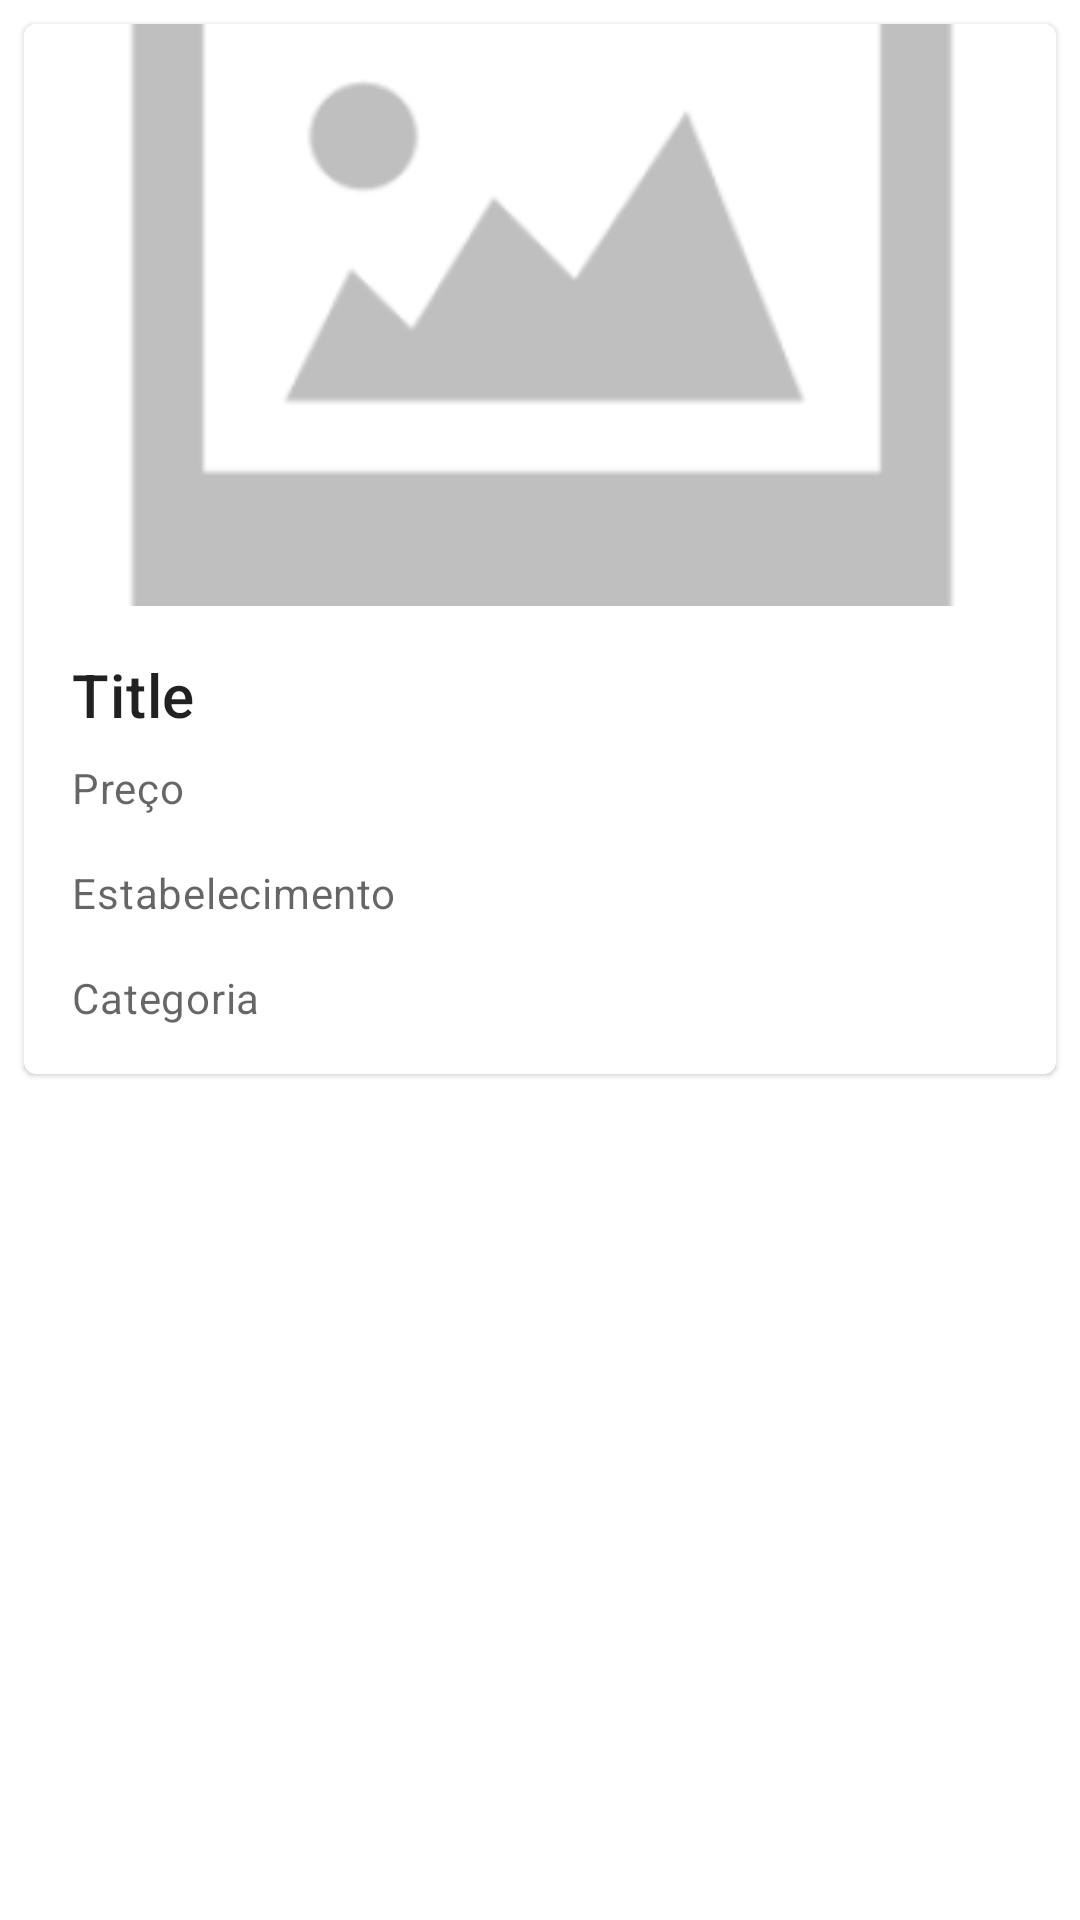

Produce the Android XML layout that renders to this screen, including the resource entries it uses.
<!-- AndroidManifest.xml: application theme Theme.SocialPromoApp -->
<!-- res/layout/fragment_feed_item.xml -->
<?xml version="1.0" encoding="utf-8"?>
<LinearLayout xmlns:android="http://schemas.android.com/apk/res/android"
    xmlns:app="http://schemas.android.com/apk/res-auto"
    xmlns:tools="http://schemas.android.com/tools"
    android:layout_width="match_parent"
    android:layout_height="wrap_content"
    android:orientation="vertical"
    tools:context=".ui.feed.FeedFragment">

    <com.google.android.material.card.MaterialCardView
        android:id="@+id/card"
        android:layout_width="match_parent"
        android:layout_height="wrap_content"
        android:layout_margin="8dp">

        <LinearLayout
            android:layout_width="match_parent"
            android:layout_height="match_parent"
            android:orientation="vertical">

            
            <ImageView
                android:id="@+id/imgPostagem"
                android:layout_width="match_parent"
                android:layout_height="194dp"
                android:contentDescription="Descrição da Imagem"
                android:scaleType="centerCrop"
                app:srcCompat="@mipmap/no_image_icon_foreground" />
            <LinearLayout
                android:layout_width="match_parent"
                android:layout_height="wrap_content"
                android:orientation="vertical"
                android:padding="16dp">

                
                <TextView
                    android:id="@+id/txtTitulo"
                    android:layout_width="wrap_content"
                    android:layout_height="wrap_content"
                    android:text="Title"
                    android:textAppearance="?attr/textAppearanceHeadline6" />

                <TextView
                    android:id="@+id/txtPreco"
                    android:layout_width="wrap_content"
                    android:layout_height="wrap_content"
                    android:layout_marginTop="8dp"
                    android:text="Preço"
                    android:textAppearance="?attr/textAppearanceBody2"
                    android:textColor="?android:attr/textColorSecondary" />

                <TextView
                    android:id="@+id/txtEstabelecimento"
                    android:layout_width="wrap_content"
                    android:layout_height="wrap_content"
                    android:layout_marginTop="16dp"
                    android:text="Estabelecimento"
                    android:textAppearance="?attr/textAppearanceBody2"
                    android:textColor="?android:attr/textColorSecondary" />

                <TextView
                    android:id="@+id/txtCategoria"
                    android:layout_width="wrap_content"
                    android:layout_height="wrap_content"
                    android:layout_marginTop="16dp"
                    android:text="Categoria"
                    android:textAppearance="?attr/textAppearanceBody2"
                    android:textColor="?android:attr/textColorSecondary" />
            </LinearLayout>
            <LinearLayout
                android:layout_width="match_parent"
                android:layout_height="match_parent"
                android:orientation="horizontal">
                <Button
                    android:id="@+id/btnLike"
                    android:layout_width="wrap_content"
                    android:layout_height="wrap_content"
                    android:visibility="gone"
                    app:icon="@drawable/ic_baseline_like"
                    style="@style/Widget.App.Button.OutlinedButton.IconOnly"
                    />
            </LinearLayout>
        </LinearLayout>

    </com.google.android.material.card.MaterialCardView>
</LinearLayout>
<!-- resources referenced by this layout -->
<resources>
  <!-- drawable ic_baseline_like (drawable) -->
  <vector xmlns:android="http://schemas.android.com/apk/res/android"
      android:width="24dp"
      android:height="24dp"
      android:viewportWidth="24.0"
      android:viewportHeight="24.0">
      <path
          android:fillColor="@color/white"
          android:strokeColor="@color/black"
          android:strokeWidth="0.5"
          android:pathData="M12,21.35l-1.45,-1.32C5.4,15.36 2,12.28 2,8.5 2,5.42 4.42,3 7.5,3c1.74,0 3.41,0.81 4.5,2.09C13.09,3.81 14.76,3 16.5,3 19.58,3 22,5.42 22,8.5c0,3.78 -3.4,6.86 -8.55,11.54L12,21.35z"/>
  </vector>
  <!-- mipmap no_image_icon_foreground: png bitmap (mipmap-hdpi, 1851 bytes) -->
  <style name="Widget.App.Button.OutlinedButton.IconOnly" parent="Widget.MaterialComponents.Button.TextButton">
          <item name="iconPadding">0dp</item>
          <item name="android:insetTop">0dp</item>
          <item name="android:insetBottom">0dp</item>
          <item name="android:paddingLeft">12dp</item>
          <item name="android:paddingRight">12dp</item>
          <item name="android:minWidth">48dp</item>
          <item name="android:minHeight">48dp</item>
      </style>
  <style name="Theme.SocialPromoApp" parent="Theme.MaterialComponents.DayNight.DarkActionBar">
          
          <item name="colorPrimary">@color/purple_500</item>
          <item name="colorPrimaryVariant">@color/purple_700</item>
          <item name="colorOnPrimary">@color/white</item>
          
          <item name="colorSecondary">@color/teal_200</item>
          <item name="colorSecondaryVariant">@color/teal_700</item>
          <item name="colorOnSecondary">@color/black</item>
          
          <item name="android:statusBarColor" tools:targetApi="l">?attr/colorPrimaryVariant</item>
          
      </style>
  <color name="white">#FFFFFFFF</color>
  <color name="black">#FF000000</color>
  <color name="purple_500">#FF6200EE</color>
  <color name="purple_700">#FF3700B3</color>
  <color name="teal_200">#FF03DAC5</color>
  <color name="teal_700">#FF018786</color>
</resources>
